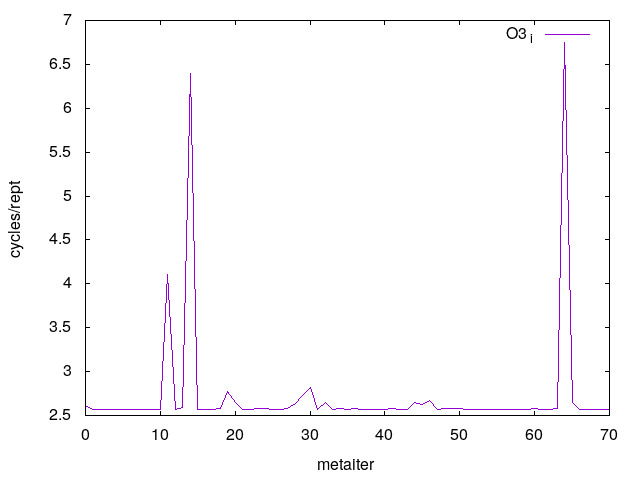

Source data for this figure (header and first rows):
0	2.612711
1	2.57
2	2.57
3	2.573
4	2.571
5	2.569
6	2.57
7	2.573
8	2.569
9	2.572
10	2.569
11	4.105
12	2.57
13	2.591
14	6.396
15	2.571
16	2.57
17	2.574
18	2.582
19	2.773
20	2.653
21	2.572
22	2.572
23	2.574
24	2.574
25	2.572
26	2.574
27	2.575
28	2.637
29	2.724
30	2.819
31	2.569
32	2.648
33	2.57
34	2.574
35	2.574
36	2.574
37	2.572
38	2.572
39	2.572
40	2.574
41	2.575
42	2.574
43	2.571
44	2.652
45	2.63
46	2.672
47	2.574
48	2.574
49	2.575
50	2.574
51	2.571
52	2.57
53	2.571
54	2.57
55	2.573
56	2.573
57	2.57
58	2.57
59	2.572
60	2.574
... 10 more rows
